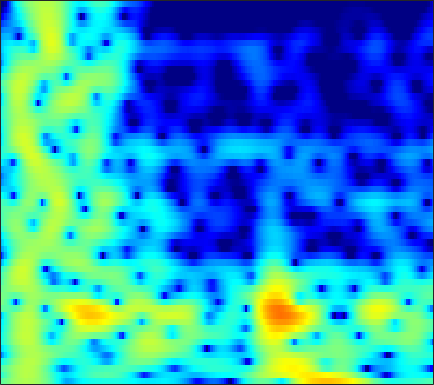

Values plotted in this chart, from the file beside it:
-2.0645, -1.6309, -0.98593, -0.32665, 0.14851, 0.7374, 1.2514, 1.5839, 1.9485, 2.2189, 2.3957, 2.4657, 2.4751, 2.3947, 2.2744, 2.0455, 1.7296, 1.4329, 0.949, 0.35525, -0.35161, -0.96088, -1.886, -2.9487
-5.092, -4.058, -2.724, -1.513, -0.7022, 0.2474, 1.046, 1.55, 2.098, 2.509, 2.785, 2.909, 2.962, 2.893, 2.762, 2.481, 2.077, 1.696, 1.082, 0.3494, -0.5003, -1.212, -2.249, -3.376
-3.102, -2.457, -1.595, -0.7558, -0.1562, 0.5884, 1.258, 1.702, 2.208, 2.609, 2.893, 3.026, 3.09, 3.025, 2.886, 2.58, 2.129, 1.694, 0.9777, 0.1029, -0.9441, -1.849, -3.232, -4.837
-6.797, -5.827, -4.507, -3.213, -2.292, -1.157, -0.1479, 0.5222, 1.294, 1.928, 2.421, 2.7, 2.951, 3.061, 3.054, 2.92, 2.65, 2.357, 1.852, 1.216, 0.4504, -0.2082, -1.19, -2.279
-15.09, -12.05, -8.96, -6.546, -5.029, -3.306, -1.868, -0.9451, 0.08967, 0.9276, 1.584, 1.967, 2.347, 2.572, 2.651, 2.642, 2.516, 2.348, 2.043, 1.66, 1.214, 0.8488, 0.3416, -0.1802
-9.339, -8.169, -6.506, -4.88, -3.74, -2.347, -1.109, -0.2943, 0.6355, 1.39, 1.971, 2.287, 2.563, 2.669, 2.654, 2.499, 2.214, 1.921, 1.447, 0.9048, 0.3287, -0.09297, -0.6045, -1.033
-6.429, -5.297, -3.831, -2.449, -1.472, -0.2852, 0.7648, 1.456, 2.237, 2.838, 3.268, 3.461, 3.553, 3.438, 3.216, 2.725, 2.007, 1.307, 0.137, -1.324, -3.062, -4.522, -6.425, -7.639
-7.082, -5.589, -3.803, -2.201, -1.128, 0.1538, 1.247, 1.946, 2.709, 3.276, 3.644, 3.791, 3.801, 3.6, 3.304, 2.69, 1.814, 0.9686, -0.449, -2.233, -4.455, -6.463, -9.369, -11.34
-7.908, -6.324, -4.445, -2.769, -1.64, -0.2994, 0.8499, 1.581, 2.389, 2.988, 3.382, 3.545, 3.596, 3.442, 3.196, 2.681, 1.994, 1.363, 0.3975, -0.7055, -1.893, -2.801, -3.949, -4.968
-8.491, -7.06, -5.089, -3.188, -1.929, -0.4315, 0.8041, 1.568, 2.412, 3.049, 3.484, 3.666, 3.729, 3.585, 3.347, 2.881, 2.247, 1.682, 0.8364, -0.0871, -1.041, -1.789, -2.895, -4.176
-11.16, -8.159, -5.212, -3.127, -1.918, -0.6072, 0.4578, 1.131, 1.886, 2.503, 2.956, 3.185, 3.282, 3.104, 2.785, 2.116, 1.115, 0.1829, -1.279, -2.73, -3.798, -4.114, -3.933, -3.445
-1.815, -1.899, -2.022, -2.211, -2.473, -2.834, -3.022, -2.775, -1.912, -0.721, 0.4427, 1.163, 1.807, 2.035, 1.907, 1.292, 0.07641, -1.299, -4.005, -8.321, -14.8, -13.53, -7.53, -3.747
-0.0583, -0.7123, -1.765, -3.256, -4.855, -8.254, -14.67, -19.84, -11.01, -5.767, -2.685, -1.143, 0.2408, 1.03, 1.291, 1.293, 1.006, 0.6392, -0.0002193, -0.6115, -0.9417, -0.9355, -0.609, 0.01089
-0.4289, -0.5397, -0.8382, -1.22, -1.567, -1.992, -2.259, -2.194, -1.706, -0.945, -0.1103, 0.4854, 1.091, 1.491, 1.641, 1.661, 1.504, 1.282, 0.949, 0.567, 0.2085, -0.01359, -0.2323, -0.3604
-1.697, -1.046, -0.304, 0.2346, 0.5979, 0.9977, 1.355, 1.602, 1.909, 2.191, 2.41, 2.509, 2.551, 2.44, 2.273, 1.91, 1.37, 0.8704, 0.09396, -0.7663, -1.726, -2.461, -3.383, -4.137
-3.133, -1.905, -0.5117, 0.6309, 1.34, 2.12, 2.749, 3.115, 3.47, 3.673, 3.718, 3.636, 3.37, 2.909, 2.425, 1.596, 0.5624, -0.3483, -1.775, -3.449, -5.391, -7.104, -9.875, -13.27
-3.601, -2.368, -0.9092, 0.4083, 1.269, 2.26, 3.058, 3.523, 3.974, 4.208, 4.21, 4.057, 3.626, 2.921, 2.198, 0.957, -0.5852, -1.968, -4.07, -6.33, -8.56, -10.16, -12.12, -13.82
-5.049, -3.897, -2.314, -0.8173, 0.2471, 1.512, 2.579, 3.225, 3.881, 4.274, 4.391, 4.296, 3.9, 3.171, 2.378, 0.9485, -1.013, -2.908, -6.245, -11.24, -20.34, -23.81, -14.88, -10.9
-11.64, -9.683, -6.926, -4.436, -2.794, -0.9396, 0.5961, 1.538, 2.509, 3.182, 3.569, 3.674, 3.559, 3.158, 2.67, 1.748, 0.5356, -0.5506, -2.199, -3.852, -5.082, -5.451, -5.11, -4.201
-20, -15.58, -11.19, -7.869, -5.857, -3.651, -1.891, -0.8077, 0.3531, 1.227, 1.839, 2.135, 2.343, 2.339, 2.219, 1.929, 1.512, 1.143, 0.6427, 0.1759, -0.1812, -0.3395, -0.4126, -0.3414
-12.8, -11.41, -9.4, -7.363, -5.937, -4.212, -2.732, -1.783, -0.7236, 0.1196, 0.7558, 1.114, 1.456, 1.663, 1.738, 1.765, 1.722, 1.655, 1.55, 1.429, 1.303, 1.211, 1.094, 0.9676
-10.58, -9.165, -7.376, -5.73, -4.583, -3.25, -2.086, -1.354, -0.5517, 0.0651, 0.5199, 0.7724, 1.011, 1.185, 1.291, 1.412, 1.54, 1.642, 1.761, 1.862, 1.919, 1.912, 1.828, 1.635
-8.575, -6.937, -5.063, -3.524, -2.526, -1.435, -0.604, -0.134, 0.2952, 0.4907, 0.492, 0.3841, 0.1598, -0.0695, -0.1615, -0.09325, 0.2168, 0.5832, 1.145, 1.696, 2.152, 2.389, 2.537, 2.462
-5.317, -4.016, -2.515, -1.268, -0.5303, 0.2551, 0.748, 0.9331, 0.9074, 0.5484, -0.2032, -1.057, -2.625, -4.669, -6.225, -6.957, -5.324, -3.523, -1.311, 0.4107, 1.667, 2.355, 2.955, 3.217
-3.572, -2.632, -1.561, -0.6655, -0.1412, 0.3634, 0.6475, 0.6851, 0.4736, -0.07045, -1.026, -2.079, -4.044, -6.863, -9.436, -11.09, -8.266, -5.7, -2.967, -0.9417, 0.544, 1.398, 2.241, 2.786
-3.161, -2.5, -1.744, -1.153, -0.7776, -0.417, -0.1878, -0.1045, -0.1262, -0.3316, -0.7228, -1.13, -1.797, -2.475, -2.901, -3.187, -3.085, -2.788, -2.152, -1.375, -0.4942, 0.1799, 1.036, 1.783
-2.747, -2.437, -2.125, -1.925, -1.799, -1.585, -1.319, -1.067, -0.6967, -0.363, -0.14, -0.07894, -0.1645, -0.4369, -0.7693, -1.402, -2.223, -2.917, -3.791, -4.105, -3.352, -2.224, -0.5131, 1.017
-3.252, -3.423, -3.961, -4.754, -5.475, -6.139, -5.845, -4.931, -3.289, -1.688, -0.4274, 0.247, 0.7859, 0.867, 0.6201, -0.2008, -1.752, -3.652, -8.018, -18.21, -11.12, -5.533, -1.27, 1.332
-6.458, -6.869, -7.931, -9.922, -12.4, -18.93, -21.11, -13.56, -8.075, -4.69, -2.412, -1.19, -0.05817, 0.589, 0.7998, 0.7447, 0.3743, -0.04426, -0.5869, -0.7908, -0.3516, 0.3554, 1.487, 2.542
-10.12, -9.943, -9.832, -9.876, -9.94, -9.803, -9.026, -8.048, -6.359, -4.603, -3.014, -1.978, -0.8471, 0.02787, 0.5193, 0.9913, 1.294, 1.46, 1.634, 1.825, 2.058, 2.264, 2.543, 2.776
-13.62, -12.46, -11.17, -10.05, -9.286, -8.266, -7.171, -6.301, -5.07, -3.821, -2.614, -1.766, -0.7431, 0.1338, 0.6911, 1.304, 1.777, 2.051, 2.327, 2.523, 2.648, 2.693, 2.693, 2.613
-15.16, -13.46, -11.76, -10.4, -9.472, -8.284, -7.089, -6.132, -4.826, -3.509, -2.234, -1.344, -0.2653, 0.6564, 1.24, 1.876, 2.352, 2.606, 2.824, 2.911, 2.886, 2.799, 2.601, 2.317
-12, -11.48, -10.93, -10.6, -10.37, -9.777, -8.679, -7.488, -5.607, -3.699, -1.934, -0.7662, 0.549, 1.599, 2.21, 2.817, 3.199, 3.353, 3.396, 3.269, 3, 2.723, 2.271, 1.744
-8.225, -8.569, -9.424, -11.12, -13.38, -19.12, -18.48, -12.37, -7.043, -3.483, -0.9181, 0.5549, 2.045, 3.1, 3.642, 4.073, 4.201, 4.124, 3.806, 3.284, 2.582, 1.97, 1.073, 0.1589
-5.486, -5.517, -5.815, -6.391, -6.886, -7.226, -6.356, -4.839, -2.394, -0.1288, 1.706, 2.78, 3.829, 4.466, 4.698, 4.688, 4.343, 3.872, 2.989, 1.826, 0.3976, -0.8567, -2.74, -4.757
-5.662, -4.746, -3.645, -2.676, -2.007, -1.058, -0.04345, 0.7651, 1.866, 2.893, 3.731, 4.193, 4.543, 4.551, 4.317, 3.681, 2.675, 1.681, 0.08069, -1.804, -3.903, -5.648, -8.406, -12.4
-7.908, -5.867, -3.584, -1.732, -0.5528, 0.8013, 1.962, 2.711, 3.543, 4.169, 4.556, 4.667, 4.543, 4.07, 3.452, 2.239, 0.5015, -1.187, -4.058, -7.568, -11.02, -12.35, -12.14, -11.43
-8.334, -6.15, -3.659, -1.584, -0.2644, 1.204, 2.398, 3.123, 3.862, 4.338, 4.553, 4.531, 4.234, 3.611, 2.907, 1.604, -0.1907, -1.929, -4.92, -8.922, -13.47, -14.47, -11.8, -9.248
-7.391, -5.636, -3.541, -1.706, -0.5136, 0.8436, 1.933, 2.585, 3.234, 3.637, 3.795, 3.754, 3.489, 2.982, 2.45, 1.537, 0.425, -0.5176, -1.845, -3.096, -4.051, -4.458, -4.57, -4.345
-6.326, -4.949, -3.261, -1.754, -0.7413, 0.4275, 1.372, 1.923, 2.464, 2.783, 2.878, 2.816, 2.565, 2.15, 1.753, 1.144, 0.4871, -0.004227, -0.6098, -1.105, -1.467, -1.633, -1.733, -1.746
-5.528, -4.366, -2.888, -1.53, -0.6179, 0.4282, 1.263, 1.739, 2.162, 2.342, 2.286, 2.096, 1.67, 1.091, 0.592, -0.08648, -0.6956, -1.048, -1.339, -1.419, -1.318, -1.162, -0.892, -0.6069
-5.767, -4.47, -2.78, -1.24, -0.2427, 0.8694, 1.706, 2.15, 2.472, 2.477, 2.166, 1.718, 0.8416, -0.3485, -1.416, -2.962, -4.349, -4.984, -5.001, -4.238, -3.132, -2.29, -1.253, -0.3515
-8.101, -5.886, -3.329, -1.253, 0.02233, 1.356, 2.299, 2.755, 3.034, 2.929, 2.414, 1.739, 0.4023, -1.542, -3.522, -7.233, -13.55, -24.01, -16.11, -9.583, -6.116, -4.282, -2.397, -0.9153
-9.056, -6.233, -3.283, -1.017, 0.3365, 1.735, 2.719, 3.187, 3.483, 3.396, 2.908, 2.271, 1.034, -0.6519, -2.201, -4.581, -6.943, -8.255, -8.813, -8.164, -6.874, -5.688, -4.015, -2.407
-4.992, -3.518, -1.643, 0.02325, 1.099, 2.287, 3.17, 3.631, 3.964, 3.968, 3.643, 3.175, 2.258, 1.002, -0.1547, -1.972, -4.103, -5.935, -8.774, -11.83, -12.66, -10.68, -7.366, -4.754
-3.414, -2.392, -1.025, 0.2823, 1.183, 2.228, 3.064, 3.546, 3.962, 4.113, 3.996, 3.727, 3.123, 2.226, 1.347, -0.12, -1.994, -3.739, -6.62, -9.88, -11.07, -9.468, -6.709, -4.672
-5.393, -4.276, -2.765, -1.321, -0.3351, 0.821, 1.78, 2.352, 2.925, 3.277, 3.406, 3.362, 3.118, 2.677, 2.223, 1.469, 0.5823, -0.1336, -1.055, -1.786, -2.181, -2.245, -2.128, -2
-10.39, -8.428, -6.088, -4.105, -2.833, -1.396, -0.236, 0.4586, 1.192, 1.716, 2.049, 2.188, 2.245, 2.181, 2.071, 1.863, 1.611, 1.416, 1.167, 0.9481, 0.7684, 0.6493, 0.4695, 0.2133
-14.04, -11.31, -8.469, -6.229, -4.844, -3.313, -2.113, -1.386, -0.6322, -0.08461, 0.2933, 0.4864, 0.6588, 0.7798, 0.8621, 0.9949, 1.167, 1.325, 1.554, 1.767, 1.942, 2.022, 2.034, 1.911
-11.96, -10.37, -8.403, -6.698, -5.604, -4.391, -3.438, -2.869, -2.3, -1.937, -1.759, -1.728, -1.78, -1.84, -1.796, -1.498, -0.8565, -0.202, 0.7654, 1.69, 2.459, 2.896, 3.278, 3.418
-10.7, -9.449, -8.005, -6.836, -6.128, -5.415, -4.89, -4.615, -4.352, -4.237, -4.344, -4.646, -5.478, -6.935, -8.304, -9.026, -6.64, -4.084, -1.096, 1.185, 2.826, 3.708, 4.479, 4.841
-10.99, -9.964, -8.956, -8.353, -8.154, -8.209, -8.501, -8.76, -8.864, -8.498, -7.908, -7.624, -7.806, -8.971, -10.56, -11.73, -8.085, -4.671, -1.051, 1.569, 3.419, 4.4, 5.235, 5.586
-12.39, -11.76, -11.23, -11.14, -11.48, -12.59, -15.01, -18.26, -24.87, -18.52, -12.8, -10.13, -7.7, -5.993, -4.907, -3.462, -1.829, -0.5175, 1.2, 2.714, 3.917, 4.579, 5.127, 5.281
-14.87, -14.26, -13.6, -13.2, -13.12, -13.4, -14.05, -14.6, -14.62, -13, -10.41, -8.444, -6.108, -4.113, -2.8, -1.233, 0.1738, 1.136, 2.28, 3.236, 3.969, 4.351, 4.622, 4.602
-18.74, -17.6, -16.16, -14.85, -13.94, -12.86, -11.8, -10.98, -9.769, -8.36, -6.794, -5.564, -3.944, -2.412, -1.349, -0.05418, 1.083, 1.833, 2.684, 3.353, 3.825, 4.045, 4.146, 4.022
-23.65, -21.67, -19.21, -16.9, -15.27, -13.19, -11.26, -9.881, -8.147, -6.506, -4.95, -3.841, -2.45, -1.175, -0.3038, 0.7427, 1.647, 2.227, 2.865, 3.344, 3.655, 3.775, 3.776, 3.589
-28.17, -26.14, -22.82, -19.31, -16.82, -13.74, -11.08, -9.297, -7.185, -5.344, -3.727, -2.651, -1.377, -0.2726, 0.4534, 1.293, 1.996, 2.433, 2.902, 3.238, 3.439, 3.496, 3.441, 3.227
-42.22, -39.76, -26.88, -20.32, -16.71, -12.83, -9.748, -7.804, -5.601, -3.78, -2.28, -1.337, -0.2888, 0.5582, 1.084, 1.659, 2.12, 2.406, 2.715, 2.941, 3.078, 3.112, 3.055, 2.866
